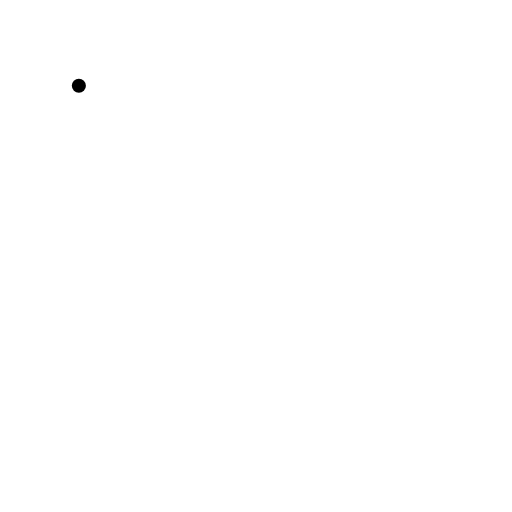
t = 0.00 s
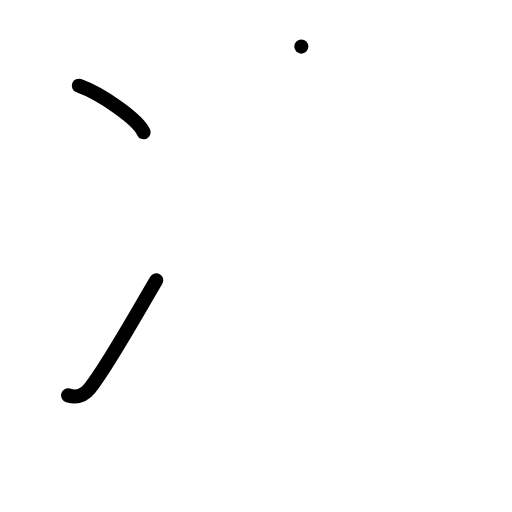
t = 2.00 s
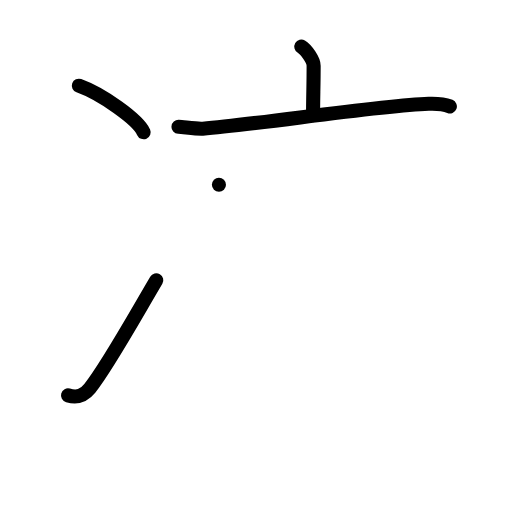
t = 4.00 s
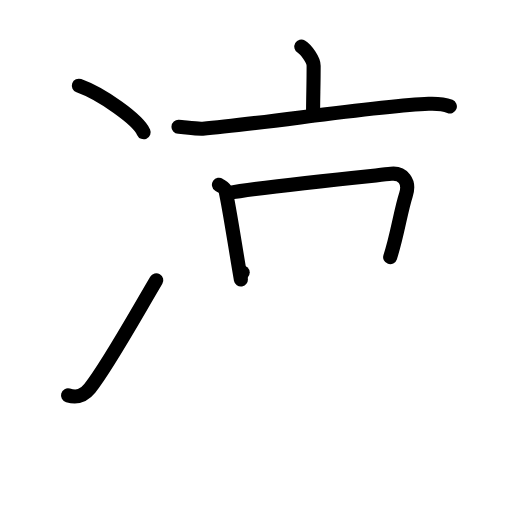
t = 6.00 s
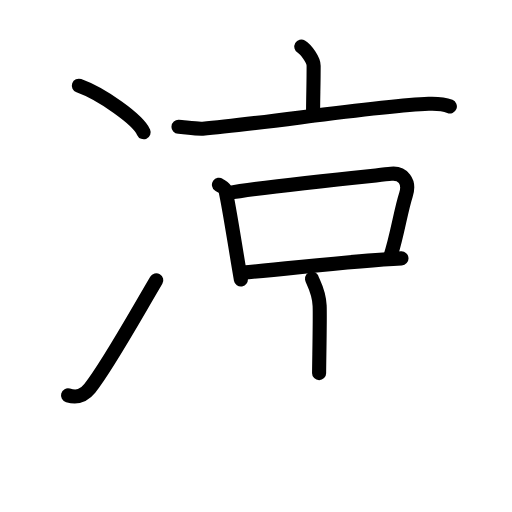
t = 7.50 s
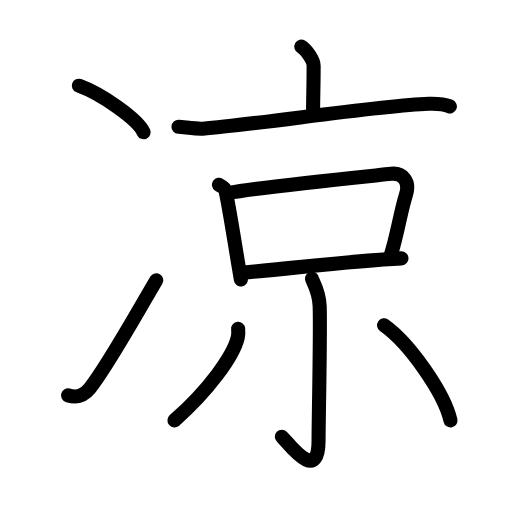
t = 10.00 s

The animated SVG that drew these frames (rendered in a browser with its animation timeline set to each time). Animation: 29 SMIL elements (animate=29); one cycle of 10.00 s.

<?xml version="1.0" encoding="UTF-8"?>
<!--
AniKanjiVG is licensed by CC-BY-SA Paul C. Sommerhoff (https://bitbucket.org/sommerhoff/anikanjivg).
AniKanjiVG uses KanjiVG which is licensed by CC-BY-SA Ulrich Apel (http://kanjivg.tagaini.net).
See also http://creativecommons.org/licenses/by-sa/3.0/
-->
<svg xmlns:kvg='http://kanjivg.tagaini.net' xmlns='http://www.w3.org/2000/svg' width='109' height='109' viewBox='0 0 109 109' style='fill:none;stroke:#000000;stroke-width:3;stroke-linecap:round;stroke-linejoin:round;' id="kvg:kanji_051c9"><g id="kvg:051c9" kvg:element="凉"><g id="kvg:051c9-g1" kvg:element="冫" kvg:original="氷" kvg:position="left" kvg:radical="general"><g id="kvg:051c9-g2" kvg:position="top"><path id="kvg:051c9-s1" kvg:type="㇔" d="M16.79,18.25c4.87,1.75,12.58,7.19,13.79,9.91"><animate attributeName="d" begin="0.0s" dur="1.0s" from="M16.79,18.25C16.79,18.25,16.79,18.25,16.79,18.25" to="M16.79,18.25c4.87,1.75,12.58,7.19,13.79,9.91" />
</path>
</g>
<g id="kvg:051c9-g3" kvg:position="bottom"><path id="kvg:051c9-s2" kvg:type="㇀" d="M14.48,84.17c2.02,0.58,3.31,0.14,4.63-1.5C22.5,78.5,27.5,69.5,33.27,59.67"><animate attributeName="d" begin="1.0s" dur="0.5s" from="M14.48,84.17C14.48,84.17,14.48,84.17,14.48,84.17" to="M14.48,84.17c2.02,0.58,3.31,0.14,4.63-1.5" />
<animate attributeName="d" begin="1.5s" dur="0.5s" from="M14.48,84.17c2.02,0.58,3.31,0.14,4.63-1.5c0,0,0,0,0,0,0" to="M14.48,84.17c2.02,0.58,3.31,0.14,4.63-1.5C22.5,78.5,27.5,69.5,33.27,59.67" />
<animate attributeName="d" begin="0s" dur="1.0s" from="M-100,-100" to="M-100,-100" />
</path>
</g>
</g>
<g id="kvg:051c9-g4" kvg:element="京" kvg:position="right"><g id="kvg:051c9-g5" kvg:element="亠" kvg:position="top"><path id="kvg:051c9-s3" kvg:type="㇑a" d="M64.15,9.92c0.99,0.58,2.62,2.86,2.62,4.06c0,4.42-0.12,6.52-0.12,10.57"><animate attributeName="d" begin="2.0s" dur="0.5s" from="M64.15,9.92C64.15,9.92,64.15,9.92,64.15,9.92" to="M64.15,9.92c0.99,0.58,2.62,2.86,2.62,4.06" />
<animate attributeName="d" begin="2.5s" dur="0.5s" from="M64.15,9.92c0.99,0.58,2.62,2.86,2.62,4.06c0,0,0,0,0,0,0" to="M64.15,9.92c0.99,0.58,2.62,2.86,2.62,4.06c0,4.42-0.12,6.52-0.12,10.57" />
<animate attributeName="d" begin="0s" dur="2.0s" from="M-100,-100" to="M-100,-100" />
</path>
<path id="kvg:051c9-s4" kvg:type="㇐" d="M38,27c1.21,0.07,3.97,0.48,5.16,0.39C55,26.5,79.9,22.5,91.26,22.09c2-0.07,3.02-0.04,4.51,0.56"><animate attributeName="d" begin="3.0s" dur="0.3333333333333333s" from="M38,27C38,27,38,27,38,27" to="M38,27c1.21,0.07,3.97,0.48,5.16,0.39" />
<animate attributeName="d" begin="3.3333333333333335s" dur="0.3333333333333333s" from="M38,27c1.21,0.07,3.97,0.48,5.16,0.39c0,0,0,0,0,0,0" to="M38,27c1.21,0.07,3.97,0.48,5.16,0.39C55,26.5,79.9,22.5,91.26,22.09" />
<animate attributeName="d" begin="3.6666666666666665s" dur="0.3333333333333333s" from="M38,27c1.21,0.07,3.97,0.48,5.16,0.39C55,26.5,79.9,22.5,91.26,22.09c0,0,0,0,0,0,0" to="M38,27c1.21,0.07,3.97,0.48,5.16,0.39C55,26.5,79.9,22.5,91.26,22.09c2-0.07,3.02-0.04,4.51,0.56" />
<animate attributeName="d" begin="0s" dur="3.0s" from="M-100,-100" to="M-100,-100" />
</path>
</g>
<g id="kvg:051c9-g6" kvg:position="bottom"><g id="kvg:051c9-g7" kvg:element="口"><path id="kvg:051c9-s5" kvg:type="㇑" d="M46.61,39.32c0.56,0.39,1.27,0.67,1.39,1.2c0.85,3.82,2.03,11.74,3.28,18.98"><animate attributeName="d" begin="4.0s" dur="0.5s" from="M46.61,39.32C46.61,39.32,46.61,39.32,46.61,39.32" to="M46.61,39.32c0.56,0.39,1.27,0.67,1.39,1.2" />
<animate attributeName="d" begin="4.5s" dur="0.5s" from="M46.61,39.32c0.56,0.39,1.27,0.67,1.39,1.2c0,0,0,0,0,0,0" to="M46.61,39.32c0.56,0.39,1.27,0.67,1.39,1.2c0.85,3.82,2.03,11.74,3.28,18.98" />
<animate attributeName="d" begin="0s" dur="4.0s" from="M-100,-100" to="M-100,-100" />
</path>
<path id="kvg:051c9-s6" kvg:type="㇕b" d="M48.47,41.11c8.49-1.49,29.03-3.5,34.8-4.11c2.39-0.25,4.1,1.58,3.14,4.5c-1.07,3.25-1.86,8.75-3.35,13.25"><animate attributeName="d" begin="5.0s" dur="0.3333333333333333s" from="M48.47,41.11C48.47,41.11,48.47,41.11,48.47,41.11" to="M48.47,41.11c8.49-1.49,29.03-3.5,34.8-4.11" />
<animate attributeName="d" begin="5.333333333333333s" dur="0.3333333333333333s" from="M48.47,41.11c8.49-1.49,29.03-3.5,34.8-4.11c0,0,0,0,0,0,0" to="M48.47,41.11c8.49-1.49,29.03-3.5,34.8-4.11c2.39-0.25,4.1,1.58,3.14,4.5" />
<animate attributeName="d" begin="5.666666666666667s" dur="0.3333333333333333s" from="M48.47,41.11c8.49-1.49,29.03-3.5,34.8-4.11c2.39-0.25,4.1,1.58,3.14,4.5c0,0,0,0,0,0,0" to="M48.47,41.11c8.49-1.49,29.03-3.5,34.8-4.11c2.39-0.25,4.1,1.58,3.14,4.5c-1.07,3.25-1.86,8.75-3.35,13.25" />
<animate attributeName="d" begin="0s" dur="5.0s" from="M-100,-100" to="M-100,-100" />
</path>
<path id="kvg:051c9-s7" kvg:type="㇐b" d="M51.67,58.03C61.25,57.25,75,55.5,85.47,55"><animate attributeName="d" begin="6.0s" dur="1.0s" from="M51.67,58.03C51.67,58.03,51.67,58.03,51.67,58.03" to="M51.67,58.03C61.25,57.25,75,55.5,85.47,55" />
<animate attributeName="d" begin="0s" dur="6.0s" from="M-100,-100" to="M-100,-100" />
</path>
</g>
<g id="kvg:051c9-g8" kvg:element="小"><path id="kvg:051c9-s8" kvg:type="㇚" d="M66.42,59.33c0.08,0.5,1.5,2.61,1.63,5.78c0.21,5.13-0.23,24.23-0.23,28.65c0,9.47-6.47,0.52-7.82-0.79"><animate attributeName="d" begin="7.0s" dur="0.3333333333333333s" from="M66.42,59.33C66.42,59.33,66.42,59.33,66.42,59.33" to="M66.42,59.33c0.08,0.5,1.5,2.61,1.63,5.78" />
<animate attributeName="d" begin="7.333333333333333s" dur="0.3333333333333333s" from="M66.42,59.33c0.08,0.5,1.5,2.61,1.63,5.78c0,0,0,0,0,0,0" to="M66.42,59.33c0.08,0.5,1.5,2.61,1.63,5.78c0.21,5.13-0.23,24.23-0.23,28.65" />
<animate attributeName="d" begin="7.666666666666667s" dur="0.3333333333333333s" from="M66.42,59.33c0.08,0.5,1.5,2.61,1.63,5.78c0.21,5.13-0.23,24.23-0.23,28.65c0,0,0,0,0,0,0" to="M66.42,59.33c0.08,0.5,1.5,2.61,1.63,5.78c0.21,5.13-0.23,24.23-0.23,28.65c0,9.47-6.47,0.52-7.82-0.79" />
<animate attributeName="d" begin="0s" dur="7.0s" from="M-100,-100" to="M-100,-100" />
</path>
<path id="kvg:051c9-s9" kvg:type="㇒" d="M50.7,70c0.04,0.46,0.08,1.19-0.08,1.85C49.7,75.74,44.5,83,37.14,89.5"><animate attributeName="d" begin="8.0s" dur="0.5s" from="M50.7,70C50.7,70,50.7,70,50.7,70" to="M50.7,70c0.04,0.46,0.08,1.19-0.08,1.85" />
<animate attributeName="d" begin="8.5s" dur="0.5s" from="M50.7,70c0.04,0.46,0.08,1.19-0.08,1.85c0,0,0,0,0,0,0" to="M50.7,70c0.04,0.46,0.08,1.19-0.08,1.85C49.7,75.74,44.5,83,37.14,89.5" />
<animate attributeName="d" begin="0s" dur="8.0s" from="M-100,-100" to="M-100,-100" />
</path>
<path id="kvg:051c9-s10" kvg:type="㇔" d="M81.76,69.25C87.13,73.04,94.55,83.6,95.9,89.5"><animate attributeName="d" begin="9.0s" dur="1.0s" from="M81.76,69.25C81.76,69.25,81.76,69.25,81.76,69.25" to="M81.76,69.25C87.13,73.04,94.55,83.6,95.9,89.5" />
<animate attributeName="d" begin="0s" dur="9.0s" from="M-100,-100" to="M-100,-100" />
</path>
</g>
</g>
</g>
</g>
</svg>
